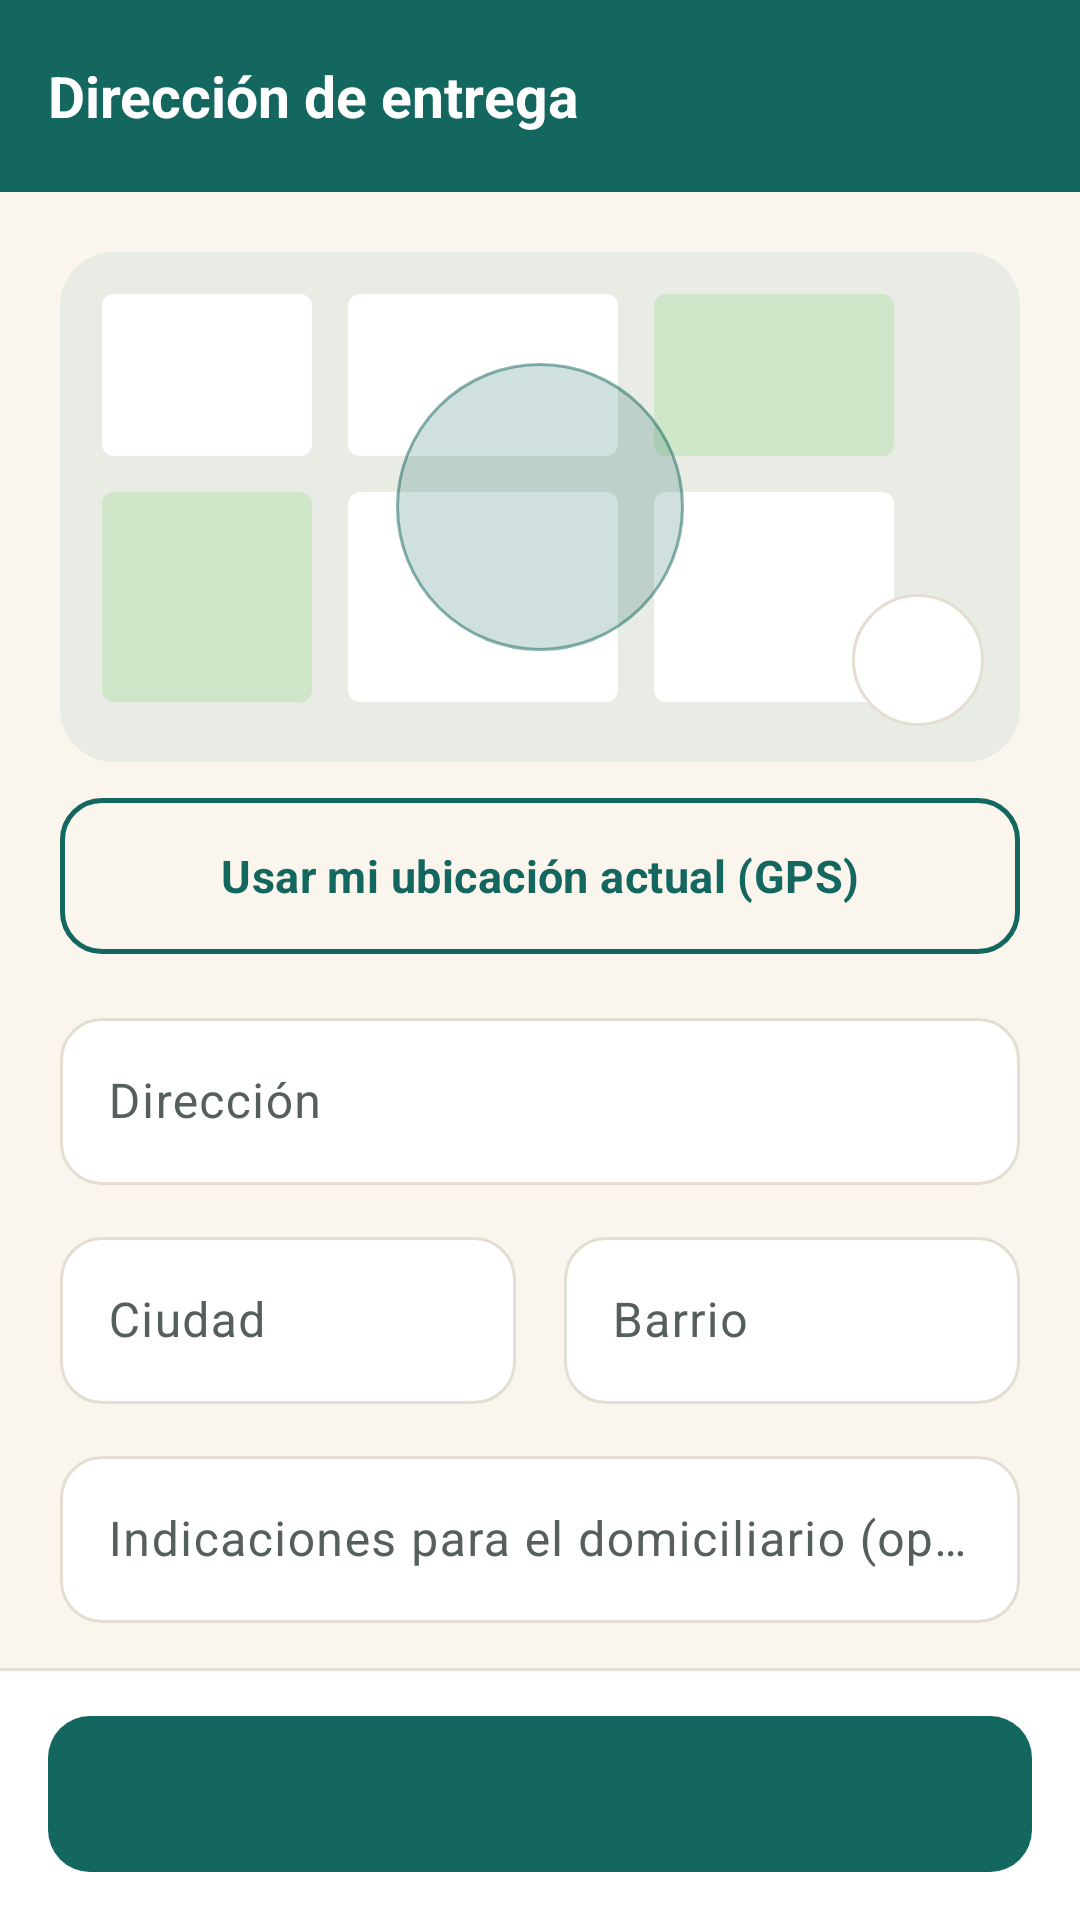

The Android layout XML behind this screen, and the referenced resources:
<!-- AndroidManifest.xml: application theme Theme.Patitas -->
<!-- res/layout/activity_checkout.xml -->
<?xml version="1.0" encoding="utf-8"?>
<LinearLayout xmlns:android="http://schemas.android.com/apk/res/android"
    xmlns:app="http://schemas.android.com/apk/res-auto"
    android:layout_width="match_parent"
    android:layout_height="match_parent"
    android:orientation="vertical">

    <com.google.android.material.appbar.MaterialToolbar
        android:id="@+id/toolbar"
        android:layout_width="match_parent"
        android:layout_height="?attr/actionBarSize"
        app:navigationIcon="@drawable/ic_arrow_back"
        app:title="@string/checkout_title" />

    <androidx.core.widget.NestedScrollView
        android:layout_width="match_parent"
        android:layout_height="0dp"
        android:layout_weight="1">

        <LinearLayout
            android:layout_width="match_parent"
            android:layout_height="wrap_content"
            android:orientation="vertical"
            android:padding="@dimen/screen_padding">

            
            <FrameLayout
                android:layout_width="match_parent"
                android:layout_height="170dp"
                android:background="@drawable/bg_map">

                <ImageView
                    android:layout_width="40dp"
                    android:layout_height="40dp"
                    android:layout_gravity="center"
                    android:layout_marginBottom="20dp"
                    android:importantForAccessibility="no"
                    android:src="@drawable/ic_location"
                    app:tint="@color/state_error" />

                <ImageButton
                    android:id="@+id/buttonMyLocation"
                    android:layout_width="44dp"
                    android:layout_height="44dp"
                    android:layout_gravity="bottom|end"
                    android:layout_margin="@dimen/space_m"
                    android:background="@drawable/bg_circle_white"
                    android:contentDescription="@string/action_use_gps"
                    android:src="@drawable/ic_my_location"
                    app:tint="?attr/colorPrimary" />
            </FrameLayout>

            <com.google.android.material.button.MaterialButton
                android:id="@+id/buttonGps"
                style="@style/Widget.Patitas.Button.Outlined"
                android:layout_width="match_parent"
                android:layout_height="wrap_content"
                android:layout_marginTop="@dimen/space_m"
                android:text="@string/action_use_gps"
                app:icon="@drawable/ic_my_location" />

            <com.google.android.material.textfield.TextInputLayout
                android:id="@+id/inputAddress"
                android:layout_width="match_parent"
                android:layout_height="wrap_content"
                android:layout_marginTop="@dimen/space_l"
                android:hint="@string/field_address"
                app:startIconDrawable="@drawable/ic_location">

                <com.google.android.material.textfield.TextInputEditText
                    android:layout_width="match_parent"
                    android:layout_height="wrap_content"
                    android:autofillHints="postalAddress"
                    android:inputType="textPostalAddress" />
            </com.google.android.material.textfield.TextInputLayout>

            <LinearLayout
                android:layout_width="match_parent"
                android:layout_height="wrap_content"
                android:layout_marginTop="@dimen/space_m"
                android:orientation="horizontal">

                <com.google.android.material.textfield.TextInputLayout
                    android:id="@+id/inputCity"
                    android:layout_width="0dp"
                    android:layout_height="wrap_content"
                    android:layout_marginEnd="@dimen/space_s"
                    android:layout_weight="1"
                    android:hint="@string/field_city">

                    <com.google.android.material.textfield.TextInputEditText
                        android:layout_width="match_parent"
                        android:layout_height="wrap_content"
                        android:inputType="textCapWords" />
                </com.google.android.material.textfield.TextInputLayout>

                <com.google.android.material.textfield.TextInputLayout
                    android:id="@+id/inputNeighborhood"
                    android:layout_width="0dp"
                    android:layout_height="wrap_content"
                    android:layout_marginStart="@dimen/space_s"
                    android:layout_weight="1"
                    android:hint="@string/field_neighborhood">

                    <com.google.android.material.textfield.TextInputEditText
                        android:layout_width="match_parent"
                        android:layout_height="wrap_content"
                        android:inputType="textCapWords" />
                </com.google.android.material.textfield.TextInputLayout>
            </LinearLayout>

            <com.google.android.material.textfield.TextInputLayout
                android:id="@+id/inputNotes"
                android:layout_width="match_parent"
                android:layout_height="wrap_content"
                android:layout_marginTop="@dimen/space_m"
                android:hint="@string/field_delivery_notes">

                <com.google.android.material.textfield.TextInputEditText
                    android:layout_width="match_parent"
                    android:layout_height="wrap_content"
                    android:inputType="textCapSentences" />
            </com.google.android.material.textfield.TextInputLayout>

            <TextView
                style="@style/Widget.Patitas.SectionTitle"
                android:text="@string/checkout_shipping_type" />

            
            <RadioGroup
                android:id="@+id/radioShipping"
                android:layout_width="match_parent"
                android:layout_height="wrap_content"
                android:checkedButton="@id/radioStandard">

                <RadioButton
                    android:id="@+id/radioStandard"
                    android:layout_width="match_parent"
                    android:layout_height="wrap_content"
                    android:background="@drawable/bg_option"
                    android:button="@null"
                    android:drawablePadding="@dimen/space_m"
                    android:padding="@dimen/space_l"
                    android:textColor="@color/ink_900"
                    app:drawableStartCompat="@drawable/radio_indicator" />

                <RadioButton
                    android:id="@+id/radioExpress"
                    android:layout_width="match_parent"
                    android:layout_height="wrap_content"
                    android:layout_marginTop="@dimen/space_m"
                    android:background="@drawable/bg_option"
                    android:button="@null"
                    android:drawablePadding="@dimen/space_m"
                    android:padding="@dimen/space_l"
                    android:textColor="@color/ink_900"
                    app:drawableStartCompat="@drawable/radio_indicator" />
            </RadioGroup>
        </LinearLayout>
    </androidx.core.widget.NestedScrollView>

    <LinearLayout
        android:layout_width="match_parent"
        android:layout_height="wrap_content"
        android:background="@drawable/bg_bottom_bar"
        android:padding="@dimen/space_l">

        <com.google.android.material.button.MaterialButton
            android:id="@+id/buttonPay"
            android:layout_width="match_parent"
            android:layout_height="wrap_content" />
    </LinearLayout>
</LinearLayout>
<!-- resources referenced by this layout -->
<resources>
  <color name="ink_900">#1D2421</color>
  <color name="state_error">#C0392B</color>
  <dimen name="screen_padding">20dp</dimen>
  <dimen name="space_l">16dp</dimen>
  <dimen name="space_m">12dp</dimen>
  <dimen name="space_s">8dp</dimen>
  <!-- drawable bg_circle_white (drawable) -->
  <?xml version="1.0" encoding="utf-8"?>
  <shape xmlns:android="http://schemas.android.com/apk/res/android" android:shape="oval">
      <solid android:color="@color/surface_white" />
      <stroke android:width="1dp" android:color="@color/border_sand" />
  </shape>
  <string name="action_use_gps">Usar mi ubicación actual (GPS)</string>
  <string name="checkout_shipping_type">Tipo de envío</string>
  <string name="checkout_title">Dirección de entrega</string>
  <string name="field_address">Dirección</string>
  <string name="field_city">Ciudad</string>
  <string name="field_delivery_notes">Indicaciones para el domiciliario (opcional)</string>
  <string name="field_neighborhood">Barrio</string>
  <style name="Theme.Patitas" parent="Base.Theme.Patitas" />
  <color name="border_sand">#E4DED2</color>
  <color name="surface_white">#FFFFFF</color>
  <dimen name="radius_l">18dp</dimen>
  <dimen name="radius_m">14dp</dimen>
  <color name="ink_400">#8A928E</color>
  <dimen name="button_height">52dp</dimen>
  <style name="TextAppearance.Patitas.Button" parent="TextAppearance.Material3.LabelLarge">
          <item name="android:textSize">15sp</item>
          <item name="android:textStyle">bold</item>
          <item name="android:letterSpacing">0.01</item>
          <item name="android:textAllCaps">false</item>
      </style>
  <dimen name="space_xl">24dp</dimen>
  <style name="TextAppearance.Patitas.Subtitle" parent="TextAppearance.Material3.TitleMedium">
          <item name="android:textSize">@dimen/text_subtitle</item>
          <item name="android:textStyle">bold</item>
          <item name="android:textColor">@color/ink_900</item>
          <item name="android:fontFamily">sans-serif-medium</item>
      </style>
  <dimen name="text_subtitle">16sp</dimen>
  <color name="buyer_primary">#13675F</color>
  <color name="buyer_primary_dark">#0D4B45</color>
  <color name="on_dark">#FFFFFF</color>
  <color name="buyer_container">#D3EDE8</color>
  <color name="buyer_secondary">#1E8A7E</color>
  <color name="accent_amber">#E9A23B</color>
  <color name="cream_background">#FAF6EE</color>
  <color name="ink_600">#56605B</color>
  <style name="Widget.Patitas.Toolbar" parent="Widget.Material3.Toolbar">
          <item name="android:background">?attr/colorPrimary</item>
          <item name="titleTextAppearance">@style/TextAppearance.Patitas.ToolbarTitle</item>
          <item name="subtitleTextColor">@color/on_dark</item>
          <item name="navigationIconTint">@color/on_dark</item>
      </style>
  <style name="ThemeOverlay.Patitas.Dialog" parent="ThemeOverlay.Material3.MaterialAlertDialog">
          <item name="shapeAppearanceOverlay">@style/ShapeAppearance.Patitas.Large</item>
      </style>
  <dimen name="card_stroke">1dp</dimen>
  <style name="TextAppearance.Patitas.ToolbarTitle" parent="TextAppearance.Material3.TitleLarge">
          <item name="android:textSize">19sp</item>
          <item name="android:textStyle">bold</item>
          <item name="android:textColor">@color/on_dark</item>
      </style>
  <style name="Widget.Patitas.BottomNav.Indicator" parent="Widget.Material3.BottomNavigationView.ActiveIndicator">
          <item name="android:color">?attr/colorPrimaryContainer</item>
      </style>
  <style name="ShapeAppearance.Patitas.Large" parent="ShapeAppearance.Material3.LargeComponent">
          <item name="cornerFamily">rounded</item>
          <item name="cornerSize">@dimen/radius_l</item>
      </style>
</resources>
